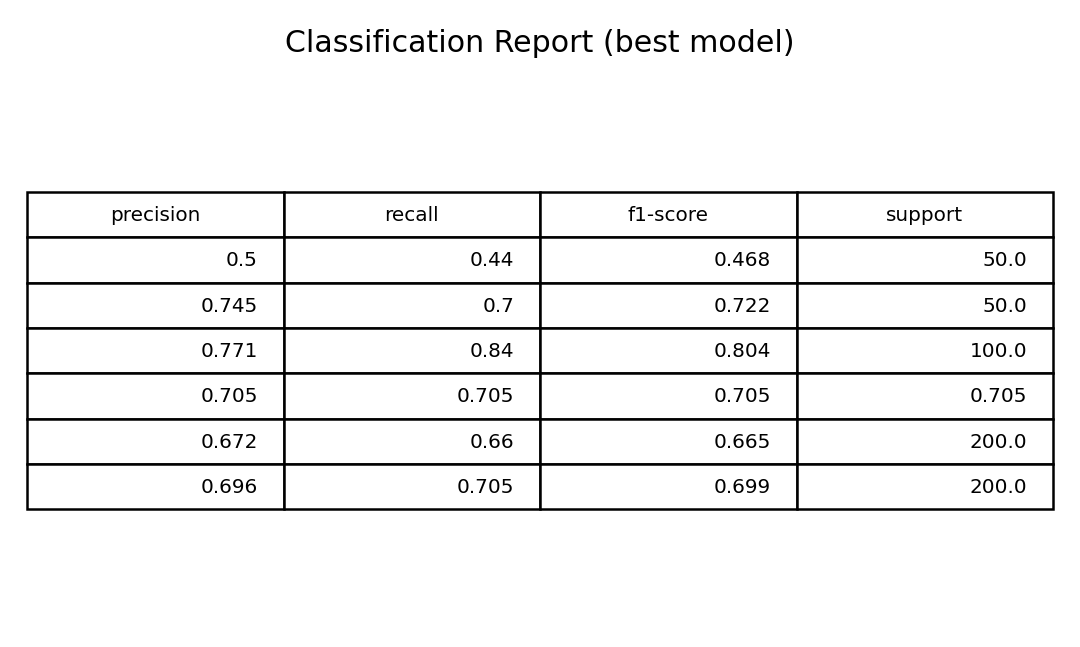

The data file committed next to this chart (first rows):
, precision, recall, f1-score, support
DAP, 0.5, 0.44, 0.4681, 50.0
NPK 15-15-15, 0.7447, 0.7, 0.7216, 50.0
Urea, 0.7706, 0.84, 0.8038, 100.0
accuracy, 0.705, 0.705, 0.705, 0.705
macro avg, 0.6718, 0.66, 0.6645, 200.0
weighted avg, 0.6965, 0.705, 0.6993, 200.0
